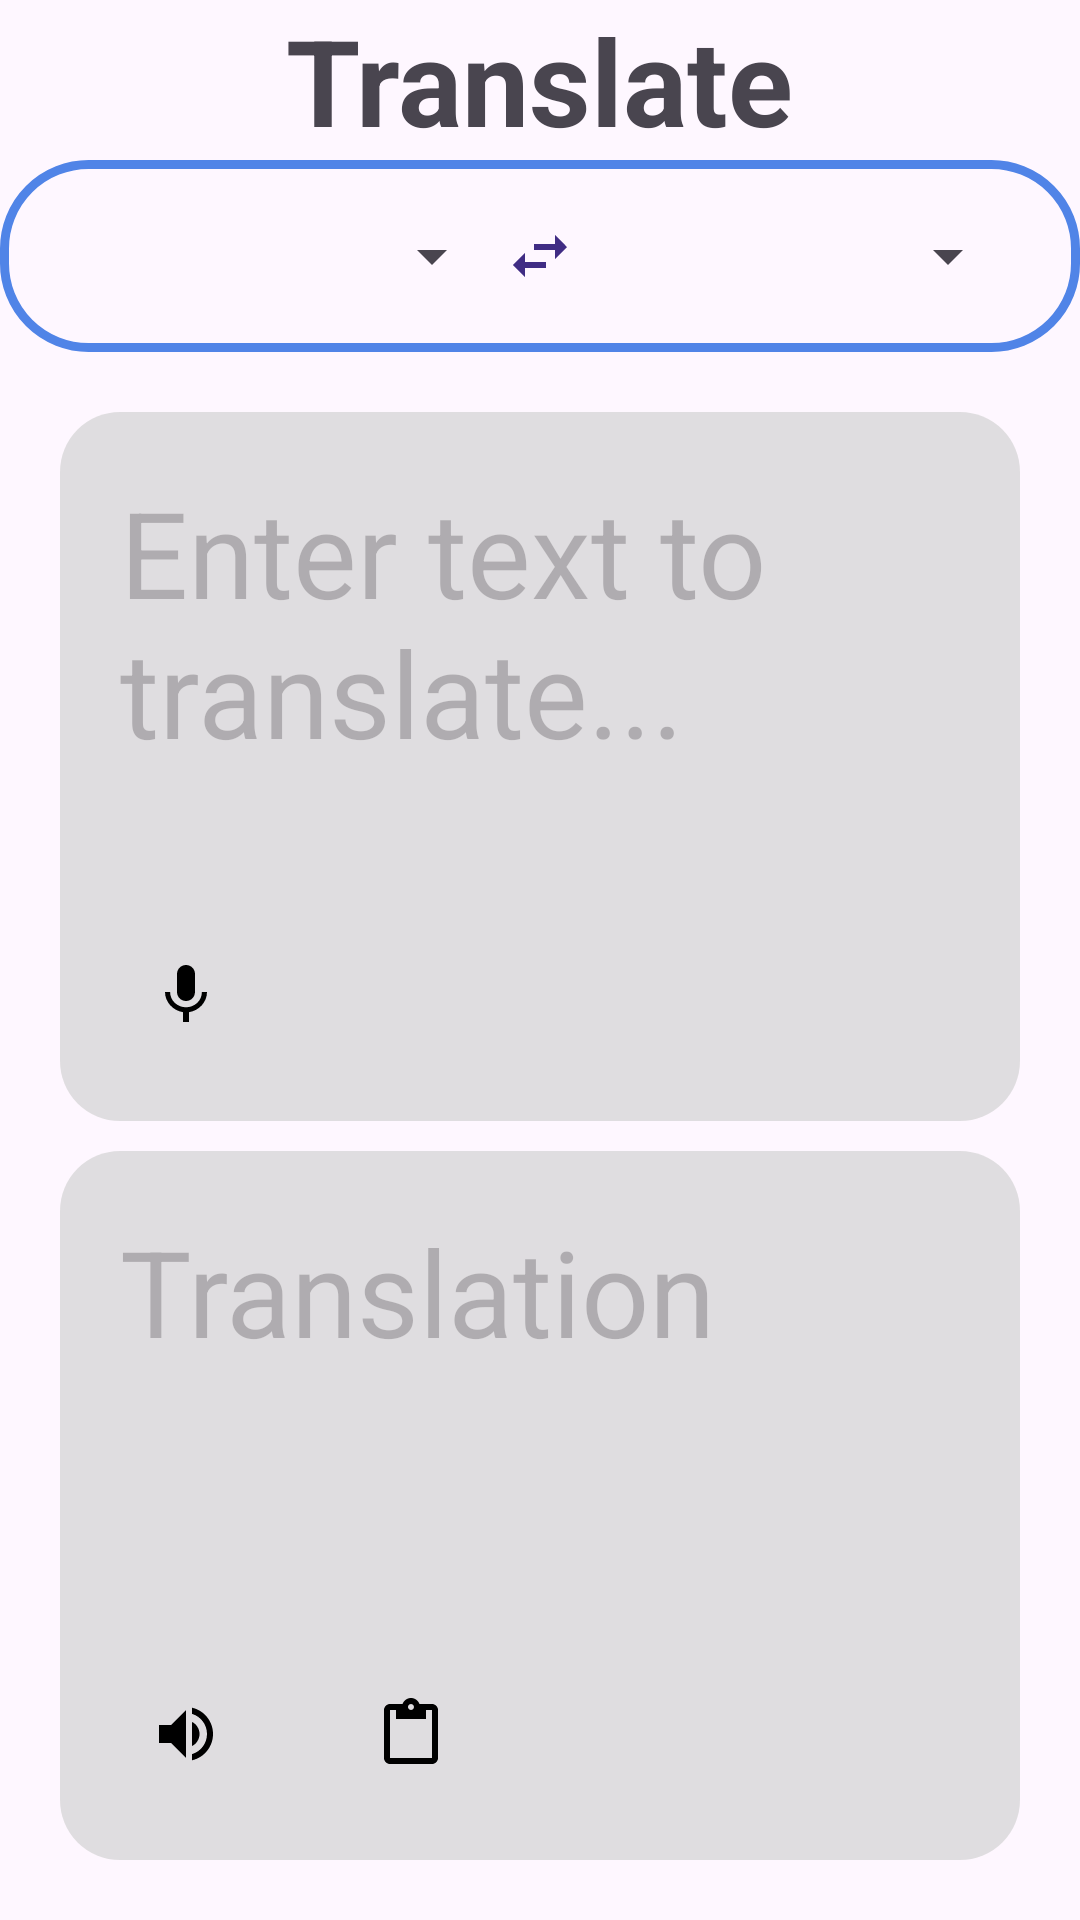

Here is an Android app screen rendered from its layout file. Give the layout XML and the strings, colors and styles it references.
<!-- AndroidManifest.xml: application theme Theme.VoiceVersa -->
<!-- res/layout/fragment_center.xml -->
<?xml version="1.0" encoding="utf-8"?>
<FrameLayout xmlns:android="http://schemas.android.com/apk/res/android"
    xmlns:tools="http://schemas.android.com/tools"
    android:layout_width="match_parent"
    android:layout_height="match_parent"
    xmlns:app="http://schemas.android.com/apk/res-auto"
    tools:context=".Right">
    <androidx.constraintlayout.widget.ConstraintLayout
        android:layout_width="match_parent"
        android:layout_height="match_parent"
        android:id="@+id/constraint_center"
        >

    </androidx.constraintlayout.widget.ConstraintLayout>
    <RelativeLayout
        android:layout_width="match_parent"
        android:layout_height="match_parent">
        <TextView
            android:layout_width="wrap_content"
            android:layout_height="wrap_content"
            android:id="@+id/header"
            android:text="Translate"
            android:textSize="40sp"
            android:textStyle="bold"
            android:layout_centerInParent="true"
            android:layout_alignParentTop="true"/>
        <LinearLayout
            android:layout_width="match_parent"
            android:layout_height="wrap_content"
            android:orientation="horizontal"
            android:layout_below="@id/header"
            android:padding="20dp"
            android:background="@drawable/language_layout_bg"
            android:id="@+id/language_layout">
            <Spinner
                android:layout_width="wrap_content"
                android:layout_height="match_parent"
                android:id="@+id/source_spinner"
                android:layout_weight="1"
                android:textAlignment="center"/>
            <ImageButton
                android:layout_width="wrap_content"
                android:layout_height="wrap_content"
                android:src="@drawable/swap"
                android:background="@android:color/transparent"/>
            <Spinner
                android:layout_width="wrap_content"
                android:layout_height="match_parent"
                android:id="@+id/target_spinner"
                android:layout_weight="1"
                android:textAlignment="center"/>

        </LinearLayout>
        <LinearLayout
            android:layout_width="match_parent"
            android:layout_height="match_parent"
            android:orientation="vertical"
            android:layout_below="@id/language_layout"
            android:padding="20dp"
            android:layout_alignParentBottom="true">
            <RelativeLayout
                android:layout_width="match_parent"
                android:layout_height="match_parent"
                android:layout_weight="1">

                <EditText
                    android:layout_width="match_parent"
                    android:layout_height="match_parent"
                    android:id="@+id/source_txt"
                    android:gravity="top|start"
                    android:hint="Enter text to translate..."
                    android:textSize="40sp"
                    android:padding="20dp"
                    android:alpha="0.7"
                    android:background="@drawable/rounded_edttxt"
                    />

                <ImageButton
                    android:layout_width="wrap_content"
                    android:layout_height="wrap_content"
                    android:id="@+id/mic_btn"
                    android:src="@drawable/mic"
                    android:backgroundTint="@color/Transparent"

                    android:background="@drawable/true_rounded_button"
                    android:layout_alignParentBottom="true"
                    android:layout_margin="10dp"
                    android:layout_alignParentStart="true"
                    android:padding="20dp"/>

            </RelativeLayout>



            <View
                android:layout_width="match_parent"
                android:layout_height="10dp"/>



            <RelativeLayout
                android:layout_width="match_parent"
                android:layout_height="match_parent"
                android:layout_weight="1">
                <TextView
                    android:id="@+id/target_txt"
                    android:layout_width="match_parent"
                    android:layout_height="match_parent"
                    android:layout_weight="1"
                    android:background="@drawable/rounded_edttxt"
                    android:hint="Translation"
                    android:padding="20dp"
                    android:textSize="40sp"
                    android:alpha="0.7"/>


                <ImageButton
                    android:layout_width="wrap_content"
                    android:layout_height="wrap_content"
                    android:id="@+id/speak_btn"
                    android:src="@drawable/speak"
                    android:background="@drawable/true_rounded_button"
                    android:backgroundTint="@color/Transparent"
                    android:layout_alignParentBottom="true"
                    android:layout_margin="10dp"
                    android:layout_alignParentStart="true"
                    android:padding="20dp"/>
                <ImageButton
                    android:layout_width="wrap_content"
                    android:layout_height="wrap_content"
                    android:id="@+id/paste_btn"
                    android:src="@drawable/paste"
                    android:backgroundTint="@color/Transparent"
                    android:background="@drawable/true_rounded_button"
                    android:layout_alignParentBottom="true"
                    android:layout_marginStart="85dp"
                    android:layout_marginBottom="10dp"
                    android:padding="20dp"/>
            </RelativeLayout>
        </LinearLayout>


    </RelativeLayout>


</FrameLayout>
<!-- resources referenced by this layout -->
<resources>
  <color name="Transparent">#00000000</color>
  <!-- drawable language_layout_bg (drawable) -->
  <?xml version="1.0" encoding="UTF-8"?>
  <shape xmlns:android="http://schemas.android.com/apk/res/android">
  
      <stroke android:width="3dp" android:color="@color/tert" />
      <corners android:radius="28dp"/>
      <padding android:left="0dp" android:top="0dp" android:right="0dp" android:bottom="0dp" />
  </shape>
  <!-- drawable mic (drawable) -->
  <vector android:height="24dp" android:tint="@color/inverse"
      android:viewportHeight="24" android:viewportWidth="24"
      android:width="24dp" xmlns:android="http://schemas.android.com/apk/res/android">
      <path android:fillColor="@android:color/white" android:pathData="M12,14c1.66,0 2.99,-1.34 2.99,-3L15,5c0,-1.66 -1.34,-3 -3,-3S9,3.34 9,5v6c0,1.66 1.34,3 3,3zM17.3,11c0,3 -2.54,5.1 -5.3,5.1S6.7,14 6.7,11L5,11c0,3.41 2.72,6.23 6,6.72L11,21h2v-3.28c3.28,-0.48 6,-3.3 6,-6.72h-1.7z"/>
  </vector>
  <!-- drawable paste (drawable) -->
  <vector xmlns:android="http://schemas.android.com/apk/res/android" android:height="24dp" android:tint="@color/inverse" android:viewportHeight="24" android:viewportWidth="24" android:width="24dp">
        
      <path android:fillColor="@android:color/white" android:pathData="M19,2h-4.18C14.4,0.84 13.3,0 12,0c-1.3,0 -2.4,0.84 -2.82,2L5,2c-1.1,0 -2,0.9 -2,2v16c0,1.1 0.9,2 2,2h14c1.1,0 2,-0.9 2,-2L21,4c0,-1.1 -0.9,-2 -2,-2zM12,2c0.55,0 1,0.45 1,1s-0.45,1 -1,1 -1,-0.45 -1,-1 0.45,-1 1,-1zM19,20L5,20L5,4h2v3h10L17,4h2v16z"/>
      
  </vector>
  <!-- drawable rounded_edttxt (drawable) -->
  <?xml version="1.0" encoding="utf-8"?>
  <shape xmlns:android="http://schemas.android.com/apk/res/android"
      android:shape="rectangle"
      android:padding="10dp">
  
      <solid android:color="@color/grey"/>
      <corners
          android:bottomRightRadius="20dp"
          android:bottomLeftRadius="20dp"
          android:topLeftRadius="20dp"
          android:topRightRadius="20dp" />
  </shape>
  <!-- drawable speak (drawable) -->
  <vector xmlns:android="http://schemas.android.com/apk/res/android" android:autoMirrored="true" android:height="24dp" android:tint="@color/inverse" android:viewportHeight="24" android:viewportWidth="24" android:width="24dp">
        
      <path android:fillColor="@android:color/white" android:pathData="M3,9v6h4l5,5L12,4L7,9L3,9zM16.5,12c0,-1.77 -1.02,-3.29 -2.5,-4.03v8.05c1.48,-0.73 2.5,-2.25 2.5,-4.02zM14,3.23v2.06c2.89,0.86 5,3.54 5,6.71s-2.11,5.85 -5,6.71v2.06c4.01,-0.91 7,-4.49 7,-8.77s-2.99,-7.86 -7,-8.77z"/>
      
  </vector>
  <!-- drawable swap (drawable) -->
  <vector android:height="24dp" android:tint="@color/prim"
      android:viewportHeight="24" android:viewportWidth="24"
      android:width="24dp" xmlns:android="http://schemas.android.com/apk/res/android">
      <path android:fillColor="@android:color/white" android:pathData="M6.99,11L3,15l3.99,4v-3H14v-2H6.99v-3zM21,9l-3.99,-4v3H10v2h7.01v3L21,9z"/>
  </vector>
  <!-- drawable true_rounded_button (drawable) -->
  <?xml version="1.0" encoding="utf-8"?>
  <shape xmlns:android="http://schemas.android.com/apk/res/android">
      <solid android:color="@color/middle_grey" />
      <corners android:radius="100dp" />
  </shape>
  <style name="Theme.VoiceVersa" parent="Base.Theme.VoiceVersa" />
  <color name="tert">#5084E7</color>
  <color name="inverse">#000000</color>
  <color name="grey">#d3d3d3</color>
  <color name="prim">#402c84</color>
  <color name="middle_grey">#7F7F7F</color>
  <style name="Base.Theme.VoiceVersa" parent="Theme.Material3.DayNight.NoActionBar">
          <item name="android:navigationBarColor">@android:color/transparent</item>
          <item name="android:statusBarColor">@android:color/transparent</item>
          <item name="android:windowLightStatusBar">?attr/isLightTheme</item>
      </style>
</resources>
